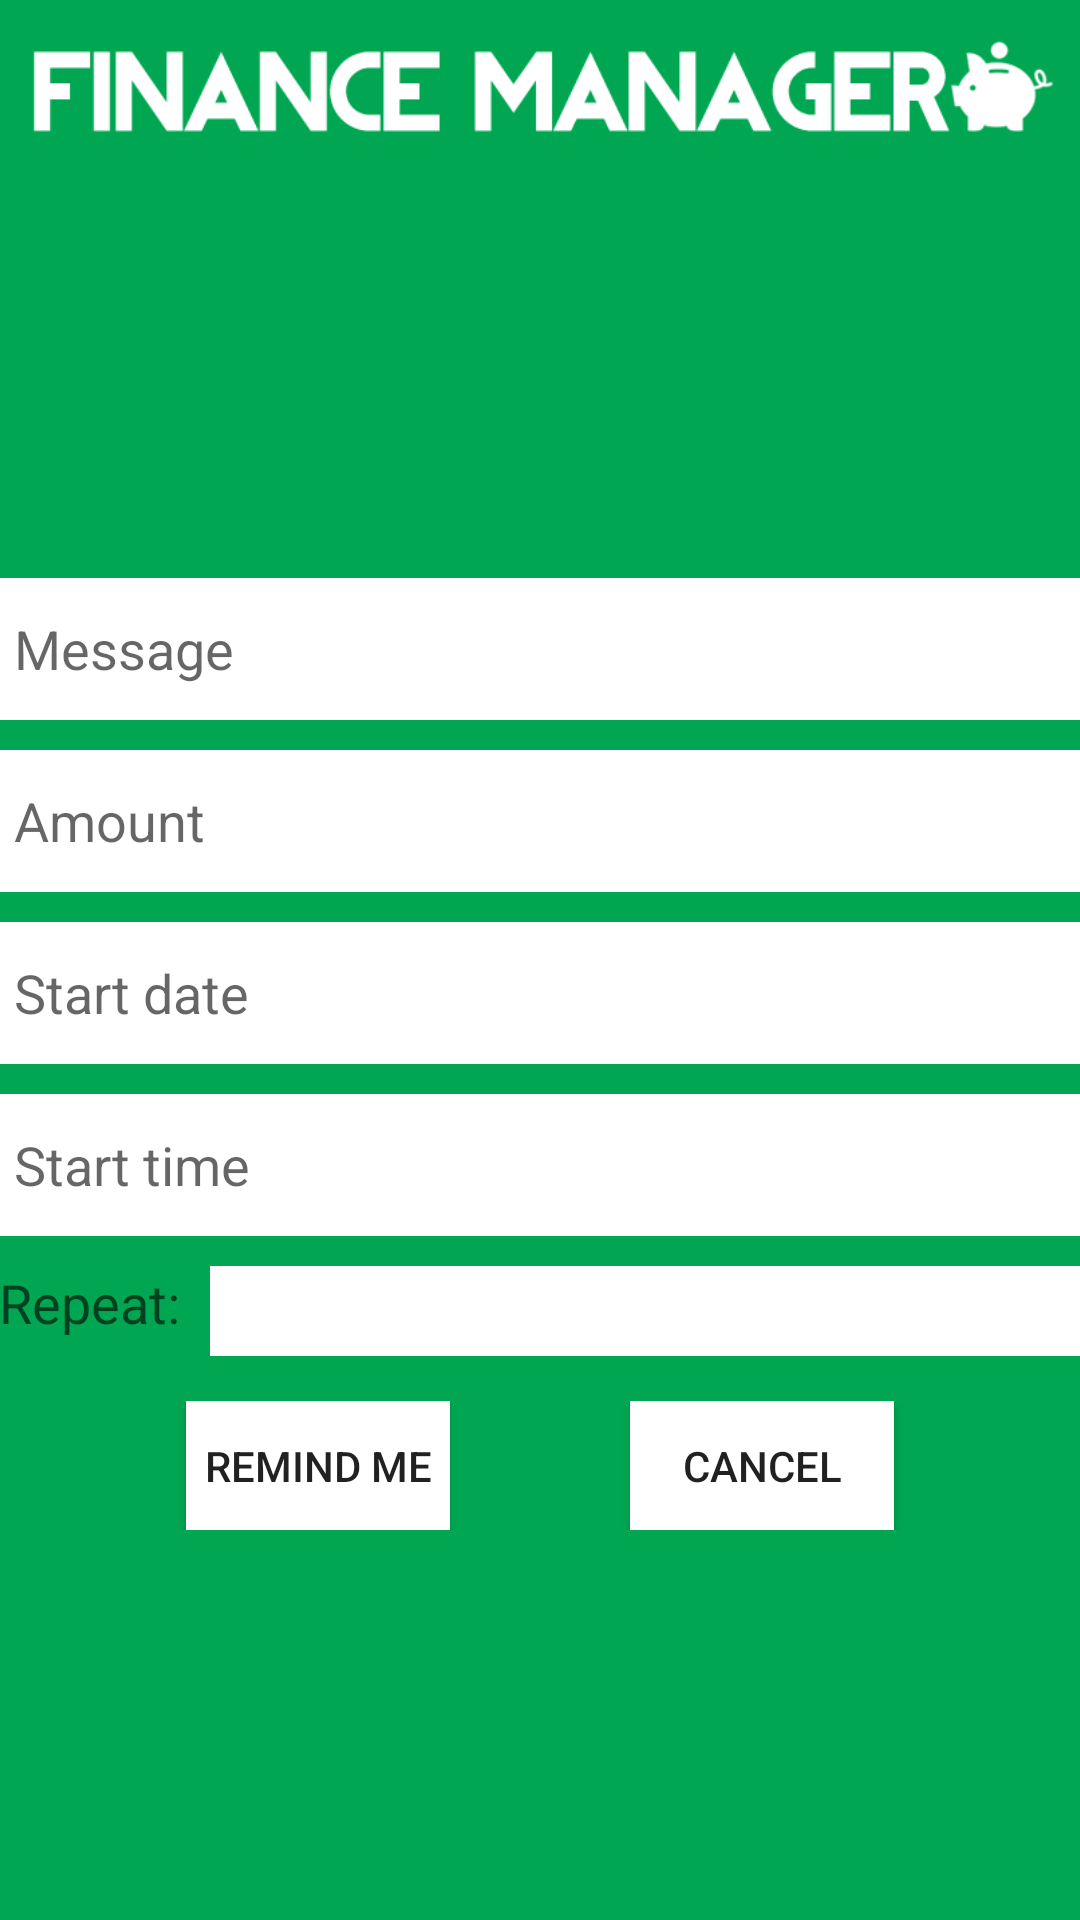

Write the Android layout XML for this screen, with the resource values it uses.
<!-- AndroidManifest.xml: application theme AppTheme -->
<!-- res/layout/activity_add_reminder.xml -->
<LinearLayout xmlns:android="http://schemas.android.com/apk/res/android"
    xmlns:tools="http://schemas.android.com/tools"
    android:layout_width="match_parent"
    android:layout_height="match_parent"
    android:background="#00a651"
    android:gravity="center_horizontal"
    android:orientation="vertical"
    android:paddingBottom="@dimen/activity_vertical_margin"
    android:paddingLeft="@dimen/activity_horizontal_margin"
    android:paddingRight="@dimen/activity_horizontal_margin"
    android:paddingTop="@dimen/activity_vertical_margin"
    android:weightSum="1"
    tools:context="edu.illinois.financemanager.activity.AddReminderActivity">

    <LinearLayout
        android:layout_width="match_parent"
        android:layout_height="wrap_content"
        android:layout_gravity="center_horizontal"
        android:orientation="horizontal">

        <ImageView
            android:id="@+id/imageView"
            android:layout_width="0dp"
            android:layout_height="wrap_content"
            android:layout_weight="0.94"
            android:src="@drawable/financemanager_logo_horizontal" />
    </LinearLayout>

    <LinearLayout
        android:layout_width="match_parent"
        android:layout_height="match_parent"
        android:layout_gravity="center_horizontal"
        android:gravity="center"
        android:orientation="vertical"
        android:weightSum="1">

        <EditText
            android:id="@+id/reminder_message"
            android:layout_width="match_parent"
            android:layout_height="wrap_content"
            android:layout_gravity="center_horizontal"
            android:layout_marginBottom="10dp"
            android:layout_weight="0.04"
            android:background="#fff"
            android:hint="Message"
            android:padding="5dp"
            android:singleLine="true" />

        <EditText
            android:id="@+id/reminder_amount"
            android:layout_width="match_parent"
            android:layout_height="wrap_content"
            android:layout_gravity="center_horizontal"
            android:layout_marginBottom="10dp"
            android:layout_weight="0.04"
            android:background="#fff"
            android:hint="Amount"
            android:inputType="numberDecimal"
            android:padding="5dp"
            android:singleLine="true" />

        <EditText
            android:id="@+id/reminder_date"
            android:layout_width="match_parent"
            android:layout_height="wrap_content"
            android:layout_marginBottom="10dp"
            android:layout_weight="0.04"
            android:background="#fff"
            android:clickable="true"
            android:ems="10"
            android:focusable="true"
            android:focusableInTouchMode="true"
            android:hint="Start date"
            android:inputType="date"
            android:padding="5dp"
            android:singleLine="true" />

        <EditText
            android:id="@+id/reminder_time"
            android:layout_width="match_parent"
            android:layout_height="wrap_content"
            android:layout_marginBottom="10dp"
            android:layout_weight="0.04"
            android:background="#fff"
            android:clickable="true"
            android:ems="10"
            android:focusable="true"
            android:focusableInTouchMode="true"
            android:hint="Start time"
            android:inputType="time"
            android:padding="5dp"
            android:singleLine="true" />

        <LinearLayout
            android:layout_width="match_parent"
            android:layout_height="wrap_content"
            android:layout_marginBottom="5dp"
            android:orientation="horizontal">

            <TextView
                android:id="@+id/frequency_label"
                android:layout_width="wrap_content"
                android:layout_height="wrap_content"
                android:layout_marginRight="10dp"
                android:text="Repeat:"
                android:textAppearance="?android:attr/textAppearanceMedium" />

            <Spinner
                android:id="@+id/reminder_repeat"
                android:layout_width="match_parent"
                android:layout_height="30dp"
                android:background="#fff"
                android:focusable="false"
                android:spinnerMode="dropdown" />
        </LinearLayout>

        <LinearLayout
            android:layout_width="match_parent"
            android:layout_height="30dp"
            android:layout_gravity="center_horizontal"
            android:layout_marginTop="10dp"
            android:layout_weight="0.04"
            android:gravity="center"
            android:orientation="horizontal">

            <Button
                android:id="@+id/add_reminder_button"
                android:layout_width="wrap_content"
                android:layout_height="wrap_content"
                android:layout_marginEnd="30dp"
                android:background="#fff"
                android:focusable="true"
                android:focusableInTouchMode="true"
                android:singleLine="true"
                android:text="Remind Me" />

            <Button
                android:id="@+id/cancel_reminder_button"
                android:layout_width="wrap_content"
                android:layout_height="wrap_content"
                android:layout_marginStart="30dp"
                android:background="#fff"
                android:singleLine="true"
                android:text="Cancel" />
        </LinearLayout>

    </LinearLayout>


</LinearLayout>
<!-- resources referenced by this layout -->
<resources>
  <!-- drawable financemanager_logo_horizontal: png bitmap (drawable-hdpi, 306731 bytes) -->
  <style name="AppTheme" parent="Theme.AppCompat.Light.DarkActionBar">
          
      </style>
</resources>
